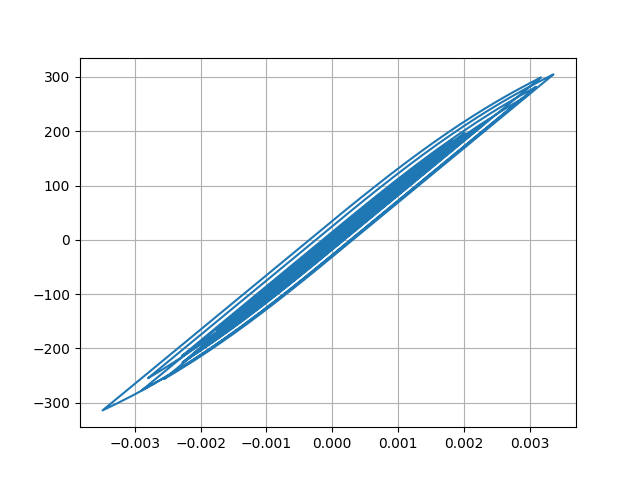

Source data for this figure (header and first rows):
Desplacment, Force
0.0, 0.0
-3.236655532617314e-07, -0.03237
-1.0605796504568914e-06, -0.1061
-1.801183273043557e-06, -0.1801
-2.2713519028057665e-06, -0.2271
-2.3691222932204752e-06, -0.2369
-2.0905763008913683e-06, -0.2091
-1.4076127277139234e-06, -0.1408
-1.3937419356198548e-07, -0.01394
2.0010610002607737e-06, 0.2001
5.271234625921081e-06, 0.5271
9.778845093539924e-06, 0.9779
1.541433024716308e-05, 1.541
2.184812811039023e-05, 2.185
2.860831227215235e-05, 2.861
3.5302669974069816e-05, 3.53
4.173176892745697e-05, 4.173
4.78408172386343e-05, 4.784
5.359002670676327e-05, 5.359
5.887810885478665e-05, 5.888
6.358112362218807e-05, 6.358
6.751150541177829e-05, 6.751
7.050535510787007e-05, 7.05
7.251716337253488e-05, 7.251
7.366520394332884e-05, 7.366
7.408226765525449e-05, 7.408
7.370841389751876e-05, 7.37
7.23543627209378e-05, 7.235
6.97369871831804e-05, 6.973
6.564642553029554e-05, 6.564
6.007613112219712e-05, 6.007
5.31605491810663e-05, 5.315
4.507526626740537e-05, 4.507
3.6049474973376365e-05, 3.604
2.6378475472213133e-05, 2.637
1.6337752211020488e-05, 1.633
6.205875493353861e-06, 0.62
-3.860768184487494e-06, -0.3867
-1.3845318350291897e-05, -1.385
-2.3797461300163354e-05, -2.38
-3.382152234709414e-05, -3.383
-4.3977443324530626e-05, -4.398
-5.4316786786889735e-05, -5.432
-6.49795169928536e-05, -6.498
-7.636576856412442e-05, -7.637
-8.881939468543955e-05, -8.882
-0.0001024, -10.24
-0.0001169, -11.69
-0.0001316, -13.16
-0.0001456, -14.56
-0.0001586, -15.85
-0.0001701, -17
-0.00018, -17.99
-0.000188, -18.79
-0.0001936, -19.35
-0.0001965, -19.63
-0.0001965, -19.64
-0.0001942, -19.41
-0.0001901, -18.99
-0.0001848, -18.47
... 2,941 more rows
